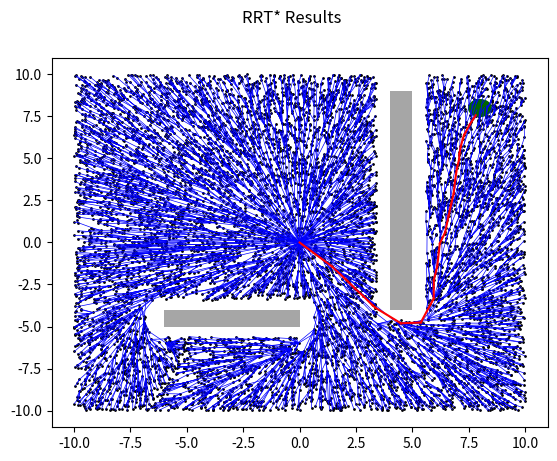
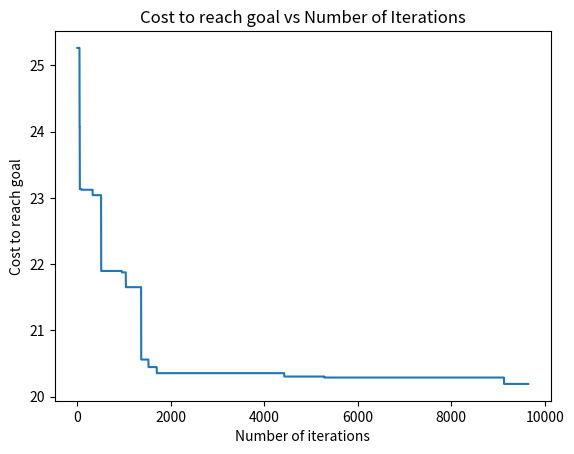

These figures' Python source, in order:
import numpy as np
from matplotlib import pyplot as plt
import matplotlib.patches as patches

class RRT_star():

	def __init__(self):
		# Initialize the nodes array and radius
		self.nodes = np.array([0,0,0,-1]).reshape(1,4)
		self.gamma = 20.
		self.eta = 2.
		self.resolution = 0.00001
		self.radius = 20.
		self.update_q = []


	def update_radius(self):
		# Updates radius of ball
		n = self.nodes.shape[0]
		self.radius = self.gamma * ((np.log(n)/n)**0.5)
		self.radius = min(self.radius,self.eta)


	def sample(self):
		# Returns a sample that is uniformly sampled from the domain
		return np.random.rand(2)*20 - 10


	def steer(self,nearest,random_sample):
		# returns new node at a distance <= eta from nearest node along line connecting nearest node and random_sample
		dist = np.linalg.norm(random_sample - nearest)
		temp = min(self.eta,dist)
		new_node = temp * (random_sample - nearest)/np.linalg.norm(random_sample - nearest)
		new_node += nearest

		return new_node


	def is_in_collision(self,x):
		# returns True if state/path x of the robot is incollision with any of the obstacles
		#  Shape of x - (n,2)

		if len(x.shape) == 1:
			x = x.reshape(1,2)

		# Obstacle 1
		x_check = np.logical_and(x[:,0] >= -6.6,x[:,0] <= 0.6)
		y_check = np.logical_and(x[:,1] >= -5.6,x[:,1] <= -3.4)
		check = np.logical_and(x_check,y_check)

		obs1_check = check.any()

		if obs1_check == True:
			return True

		# Obstacle 2
		x_check = np.logical_and(x[:,0] >= 3.4,x[:,0] <= 5.6)
		y_check = np.logical_and(x[:,1] >= -4.6,x[:,1] <= 10)
		check = np.logical_and(x_check,y_check)

		obs2_check = check.any()

		if obs2_check == True:
			return True

		else:
			return False


	def nearest_neighbour(self,sample):
		# Returns nearest neighbour to the sample from the nodes of the tree
		temp = self.nodes[:,0:2] - sample
		# print(temp.dtype)
		# print(self.nodes)
		distance = np.linalg.norm(temp,axis = 1)
		nearest_node = self.nodes[np.argmin(distance),0:2]

		return nearest_node


	def get_neighbours(self,new_node):
		temp = self.nodes[:,0:2] - new_node
		distances = np.linalg.norm(temp,axis = 1)
		distances = np.around(distances,decimals = 4)
		# print(min(distances))
		# print(distances,"distances")
		neighbour_indices = np.argwhere(distances <= self.radius)

		return distances,neighbour_indices


	def connect(self,new_node,neighbour_indices,distances):
		# Connects new node to tree

		if len(neighbour_indices) == 0:
			return False

		distance_to_neighbours = distances[neighbour_indices]
		# print("neighbour_indices", neighbour_indices)
		# print("radius", self.radius)
		cost_of_neighbours = self.nodes[neighbour_indices,2]
		costs = distance_to_neighbours + cost_of_neighbours
		min_cost_index = np.argmin(costs)
		min_cost = costs[min_cost_index]

		parent_index = neighbour_indices[min_cost_index]
		distance_to_parent = distances[parent_index]

		number_of_points = int(distance_to_parent/self.resolution)

		x = np.linspace(new_node[0],self.nodes[parent_index,0],number_of_points).reshape(number_of_points,1)
		y = np.linspace(new_node[1],self.nodes[parent_index,1],number_of_points).reshape(number_of_points,1)

		x = np.append(x,y,axis = 1)

		collision = self.is_in_collision(x)

		if not collision:
			new_node = np.array([[new_node[0],new_node[1],float(min_cost),int(parent_index)]])
			self.nodes = np.append(self.nodes,new_node,axis = 0)

			return True

		return False


	def rewire(self,new_node,neighbour_indices,distances):
		distance_to_neighbours = distances[neighbour_indices]
		new_costs = distance_to_neighbours + self.nodes[-1,2]
		# print(distance_to_neighbours,"distance_to_neighbours")
		# print("new_node_cost",self.nodes[-1,2])

		for i in range(neighbour_indices.shape[0]):
			# print(f"rewired {i}")
			if  new_costs[i] < self.nodes[neighbour_indices[i],2]:
				self.nodes[neighbour_indices[i],3] = self.nodes.shape[0] - 1
				self.nodes[neighbour_indices[i],2] = new_costs[i]
				children_indices = np.argwhere(self.nodes[:,3] == neighbour_indices[i])
				children_indices = list(children_indices)
				self.update_q.extend(children_indices)

				num = 1

				while len(self.update_q) != 0:
					# print(num,"propagating")
					# num += 1
					# print("updating")
					# print(len(self.update_q))
					child_index = int(self.update_q.pop(0))
					parent_index = int(self.nodes[child_index,3])
					dist = self.nodes[child_index,0:2] - self.nodes[parent_index,0:2]
					self.nodes[child_index,2] = self.nodes[parent_index,2] + np.linalg.norm(dist)
					next_indices = np.argwhere(self.nodes[:,3] == child_index)
					next_indices = list(next_indices)
					# print("before",self.update_q)
					# self.update_q.extend(next_indices)
					# print("After",self.update_q)

		pass


	def get_path(self):
		# Returns the path from start to goal and an array of minimum costs
		goal_indices = []
		costs_array = []
		goal_reached = False
		start_time = 0

		for i in range(10000):
			print("iteration number",i+1)
			done = False

			while not done:
				new_sample = self.sample()
				done = not self.is_in_collision(new_sample)

			# print("Sampled")

			nearest_node = self.nearest_neighbour(new_sample)

			# print("nearest_node")

			new_node = self.steer(nearest_node,new_sample)

			# print("steer")

			distances,neighbour_indices = self.get_neighbours(new_node)

			# print("neighbours")

			is_connected = self.connect(new_node,neighbour_indices,distances)

			# print("is_connected")
			# print(is_connected)

			if is_connected:
				self.rewire(new_node,neighbour_indices,distances)
				# print("rewired")
				self.update_radius()

				d2goal = self.nodes[-1,0:2] - np.array([8,8])
				d2goal = np.linalg.norm(d2goal)
				if d2goal <= 0.5:
					goal_indices.append(self.nodes.shape[0] - 1)

					if len(goal_indices) == 1:
						goal_reached = True
						start_time = i + 1

			if goal_reached:
				goal_costs = self.nodes[goal_indices,2]
				index = np.argmin(goal_costs)
				costs_array.append(self.nodes[goal_indices[index],2])

		return costs_array,goal_indices


if __name__ == '__main__':
	rrt = RRT_star()
	costs,goal_indices = rrt.get_path()

	# Code for generating plots
	fig,ax = plt.subplots(1)
	plt.suptitle('RRT* Results')
	ax.scatter(rrt.nodes[:,0],rrt.nodes[:,1],c = 'black', s = 1)

	# print("Node list", rrt.nodes)
	# print(rrt.nodes[np.argwhere(np.logical_or(rrt.nodes[:,0] > 10,rrt.nodes[:,0] < -10)),0:2])
	# print()
	# print()
	# print(rrt.nodes[np.argwhere(np.logical_or(rrt.nodes[:,1] > 10,rrt.nodes[:,1] < -10)),0:2])
	# print(np.argwhere(np.logical_or(rrt.nodes[:,1] > 10,rrt.nodes[:,1] < -10)))

	for i in range(rrt.nodes.shape[0] - 1):
		parent_index = int(rrt.nodes[i + 1,3])
		# print(parent_index,"parent")
		x = np.array([rrt.nodes[i + 1,0],rrt.nodes[parent_index,0]])
		y = np.array([rrt.nodes[i + 1,1],rrt.nodes[parent_index,1]])
		ax.plot(x,y,c = 'blue',linewidth = 0.5)

	min_cost = min(rrt.nodes[goal_indices,2])
	optimal_path = []
	min_cost_index = np.argmin(rrt.nodes[goal_indices,2])
	child_index = goal_indices[min_cost_index]
	optimal_path.append(np.copy(child_index))
	parent_index = int(rrt.nodes[child_index,3])

	while parent_index != -1:

		x = np.array([rrt.nodes[child_index,0],rrt.nodes[parent_index,0]])
		y = np.array([rrt.nodes[child_index,1],rrt.nodes[parent_index,1]])
		ax.plot(x,y,c = 'red')

		child_index = np.copy(parent_index)
		optimal_path.append(child_index)
		parent_index = int(rrt.nodes[child_index,3])
		pass

	print("Cost of Optimal Trajectory: ",min_cost)
	print("Indices of nodes along optimal path: ",optimal_path)

	obs1 = patches.Rectangle((-6,-5),6,1,linewidth = 1,facecolor = 'grey',fill = True,alpha = 0.7)
	obs2 = patches.Rectangle((4,-4),1,13,linewidth = 1,facecolor = 'grey',fill = True,alpha = 0.7)
	goal = patches.Circle((8,8),radius = 0.5, color = 'darkgreen',fill = True)

	ax.add_patch(obs1)
	ax.add_patch(obs2)
	ax.add_patch(goal)

	plt.savefig('Final Results.jpg')

	plt.figure(2)
	plt.title('Cost to reach goal vs Number of Iterations')
	plt.plot(costs)
	plt.xlabel('Number of iterations')
	plt.ylabel('Cost to reach goal')
	plt.savefig('Goal Costs.jpg')

	plt.show()
